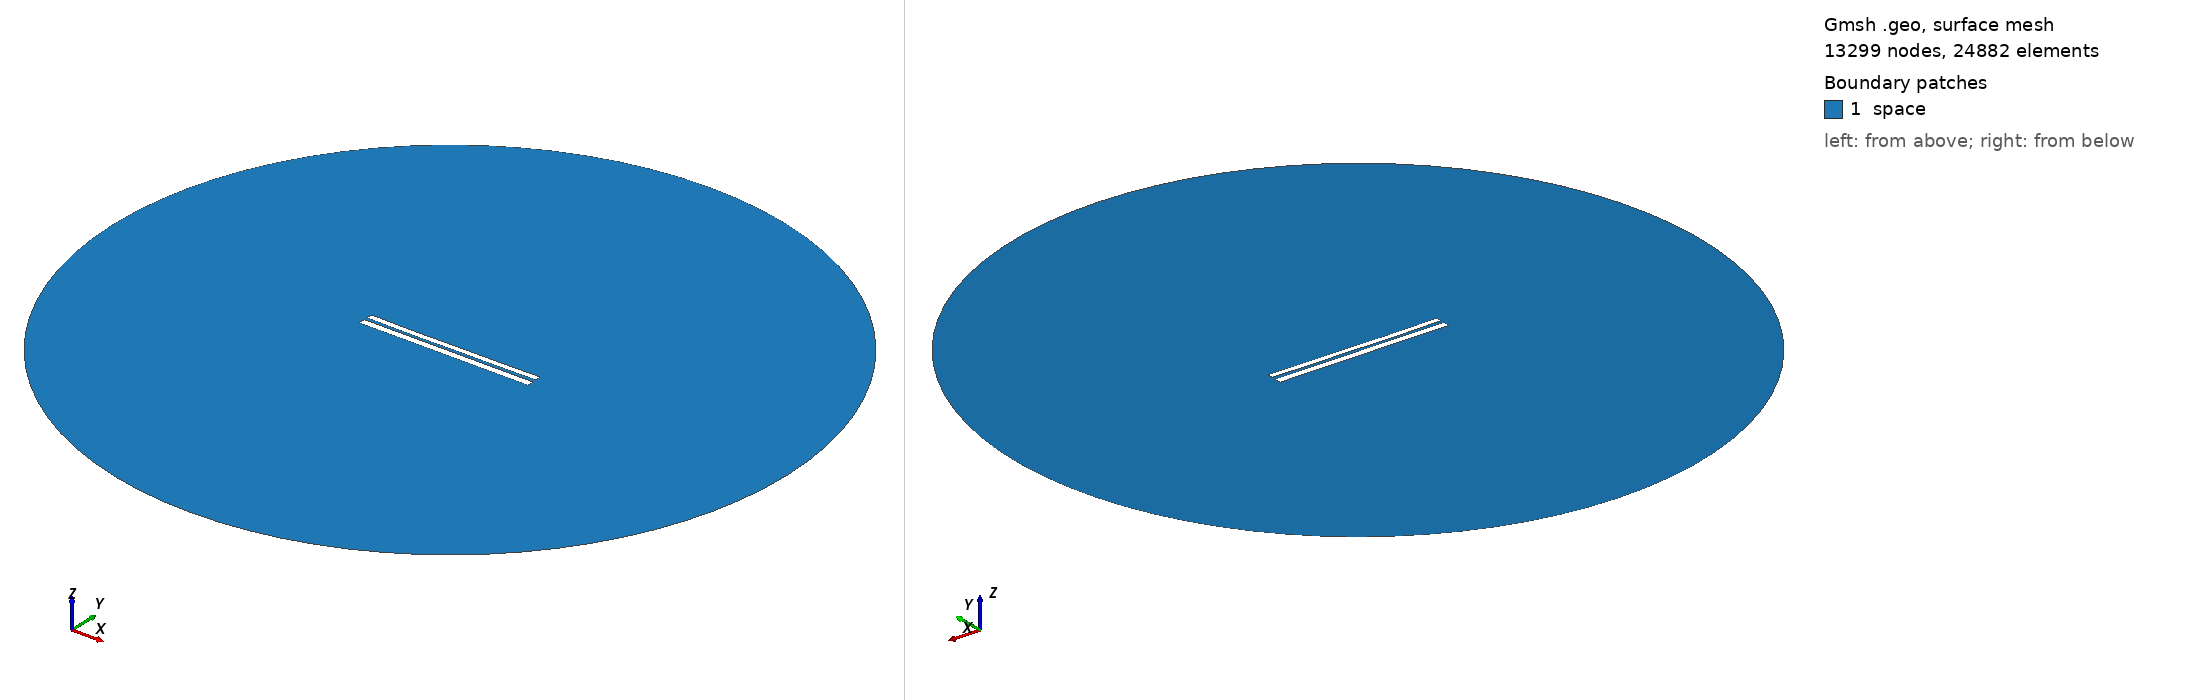

Gmsh geometry script, surface-meshed: 13299 nodes, 24882 surface elements. Boundary patches (legend numbers): 1 space. Left view from above one corner, right view from below the opposite corner. Legend entries are the model's physical surfaces. The drawing asked Gmsh for element sizes between 1% and 20% of the model's largest extent; the script's own settings can give other sizes.

=== 7132.geo (drawn) ===
//---------------------------------------
// Geometry kernel
//---------------------------------------

SetFactory("OpenCASCADE");



//---------------------------------------
// Parameters of the geometry
//---------------------------------------

// Overetch of the upper plate
overetch = 0.25;

// Distance between the plates
distance = 1.75;

// Discretization over the x axis (for the deformation)
nx = 50; 

// Length of the plate
L = 100 - overetch; 

// Number of modes
n = 4; 

// 1st mode coefficient
coeff(1) = 0.0;
beta(1) = 0.596864 * 3.1415926535 / L;

// 2nd mode coefficient
coeff(2) = -0.15;
beta(2) = 1.49418 * 3.1415926535 / L;

// 3rd mode coefficient
coeff(3) = -0.075;
beta(3) = 2.50025 * 3.1415926535 / L;

// 4th mode coefficient
coeff(4) = -0.075;
beta(4) = 3.49999 * 3.1415926535 / L;



//---------------------------------------
// Upper plate (deformed rectangle)
//---------------------------------------

// Coordiantes of the upper plate
xmin = -50;
xmax = 50 - overetch;

// Height of the upper plate
yheight = 4 - 2 * overetch;

// Indexes of the points
UpperID[] = {};
LowerID[] = {};
LeftID[] = {};
RightID[] = {};

// Point index
p = 1;

// Horizontal edges
For i In {1:nx}
    x = xmin + (i-1)*(xmax - xmin)/(nx-1);

    y_bottom = distance / 2 + overetch;
    For j In {1:n}
        C = (Cosh(beta(j)*L) + Cos(beta(j)*L)) / (Sinh(beta(j)*L) + Sin(beta(j)*L));
        y_bottom  = y_bottom + coeff(j) * (Cosh(beta(j)*(x+50)) - Cos(beta(j)*(x+50)) - C * (Sinh(beta(j)*(x+50)) - Sin(beta(j)*(x+50))));
    EndFor

    y_top = y_bottom + yheight;

    Point(p) = {x, y_top, 0, 1.0};
    UpperID[i] = p;
    p = p + 1;

    Point(p) = {x, y_bottom, 0, 1.0};
    LowerID[i] = p;
    p = p + 1;
EndFor

// Create point lists
UpperPts[] = {}; LowerPts[] = {};
For i In {1:nx}
  UpperPts[] += {UpperID[i]};
  LowerPts[] += {LowerID[i]};
EndFor

// Build splines
Spline(1) = {UpperPts[]};
Spline(2) = {LowerPts[]};
Line(3) = {LowerPts[nx-1], UpperPts[nx-1]};
Line(4) = {LowerPts[0], UpperPts[0]};

// Build the plane surface
Curve Loop(1) = {2, 3, -1, -4};
Plane Surface(1) = {1};



//---------------------------------------
// Lower plate (rectangle)
//---------------------------------------

// Vertices
Point(1001) = {-50, -1, 0, 1.0};
Point(1002) = { 50, -1, 0, 1.0};
Point(1003) = { 50,  -5, 0, 1.0};
Point(1004) = {-50,  -5, 0, 1.0};

// Edges
Line(5) = {1001, 1002};
Line(6) = {1002, 1003};
Line(7) = {1003, 1004};
Line(8) = {1004, 1001};

// Plane surface
Line Loop(2) = {5, 6, 7, 8};
Plane Surface(2) = {2}; 



//---------------------------------------
// Outer (fictious) boundary
//---------------------------------------

// Points
Point(1005) = {0, 0, 0};       // Center
Point(1006) = {200, 0, 0};     // Start point
Point(1007) = {0, 200, 0};     // 90 degrees
Point(1008) = {-200, 0, 0};    // 180 degrees
Point(1009) = {0, -200, 0};    // 270 degrees

// Circle arcs (each needs start, center, end)
Circle(9) = {1006, 1005, 1007};
Circle(10) = {1007, 1005, 1008};
Circle(11) = {1008, 1005, 1009};
Circle(12) = {1009, 1005, 1006};

// Plane surface for the entire domain
Curve Loop(3) = {9, 10, 11, 12};
Surface(3) = {3};

// Subtract the plates from the whole domain to obtain the actual domain where we want to solve the equations
BooleanDifference{ Surface{3}; Delete; }{ Surface{1}; Surface{2}; Delete; }




//---------------------------------------
// Transfinite Lines/Curves
//---------------------------------------

// Set the number of points on the boundaries
r = 7;

// Plates
Transfinite Curve {1, 2} = 50*r Using Progression 1;
Transfinite Curve {3, 4} = 2*r Using Progression 1;
Transfinite Line {5, 7} = 50*r Using Progression 1;
Transfinite Line {6, 8} = 2*r Using Progression 1;

// Outer boundary
Transfinite Line {9, 10, 11, 12} = 20 Using Progression 1;



//---------------------------------------
// Physical groups
//---------------------------------------                

// Physical curves (boundaries)
Physical Line("force_segment", 10) = {2};
Physical Line("upper_plate", 11) = {1, 3, 4};
Physical Line("lower_plate", 12) = {5, 6, 7, 8};
Physical Line("boundary", 20) = {9, 10, 11, 12};

// Physical Surfaces
Physical Surface("space", 30) = {3};



//---------------------------------------
// 6. Generate the Mesh
//---------------------------------------

// 2D mesh generation
Mesh 2;
